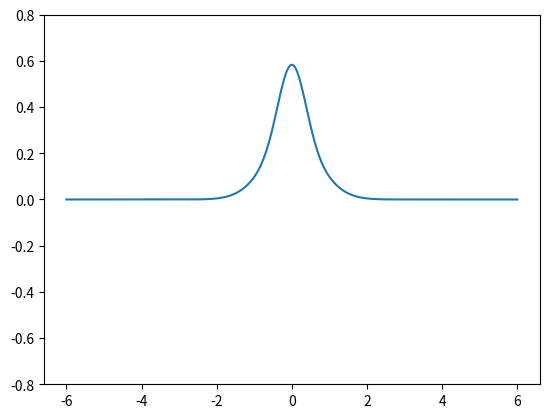

Write Python code to recreate this figure.
import numpy as np
import matplotlib.pyplot as plt
import pandas as pd
import seaborn as sns

from matplotlib import cm
from matplotlib.ticker import LinearLocator
from matplotlib.animation import FuncAnimation


def taylors_method(f, a, b, N, alpha):
  h = (b -a)/N
  Y = [(a, alpha)]
  for i in range (1, N + 1):
    Y += [(a + i * h, Y[-1][1] + h * f(Y[-1][0], Y[-1][1]))]
  return Y

def midpoint_method(f, a, b, N, alpha):
  h = (b -a)/N
  Y = [(a, alpha), (a + h, alpha + h * f(a, alpha))]
  for i in range (2, N + 1):
    Y += [(a + i * h, Y[-2][1] + 2 * h * f(Y[-1][0], Y[-1][1]))]
  return Y

def runge_kutta2(f, a, b, N, w):
  h = (b - a) / N
  Y = [(a, w)]
  for i in range(1, N + 1):
    K1 = h * f(a + (i - 1) * h, Y[-1][1])
    K2 = h * f(a + i * h, Y[-1][1] + K1)
    Y += [(a + i * h, Y[-1][1] + (K1 + K2) / 2)]
  return Y

def runge_kutta4(f, a, b, w, h = 0.1, N = None):
  if N is not None:
    h = (b - a) / N
  else:
    N = round((b - a) / h)
  t, Y = [a], [w]
  for i in range(1, N + 1):
    K1 = h * f(t[-1], Y[-1])
    K2 = h * f(t[-1] + 0.5 * h, Y[-1] + K1 / 2)
    K3 = h * f(t[-1] + 0.5 * h, Y[-1] + K2 / 2)
    K4 = h * f(t[-1] + h, Y[-1] + K3)
    Y += [Y[-1] + (K1 + 2 * K2 + 2 * K3 + K4) / 6]
    t += [t[-1] + h]
  return t, Y

def runge_kutta4step(f, t, w, h = 0.1):
  K1 = h * f(t, w)
  K2 = h * f(t + 0.5 * h, w + K1 / 2)
  K3 = h * f(t + 0.5 * h, w + K2 / 2)
  K4 = h * f(t + h, w + K3)
  return [t + h], [w + (K1 + 2 * K2 + 2 * K3 + K4) / 6]

def setAdvection(k, dx):
    def advection(t, u):
        ux = derivative(u, dx)
        return k * ux 
    return advection

def setHeat(k, dx):
    def heat(t, u):
        uxx = derivative(derivative(u, dx), dx)
        return k * uxx
    return heat

def setWave(k, dx):
    def wave(t, U):
        uxx = derivative(derivative(U[0], dx), dx)
        return np.array([U[1], 1 / k * uxx])
    return wave

def setWavePeriodic(k, dx):
    def wave(t, U):
        q1 = U[0]
        q2 = U[1]
        dq1 = derivative(q1, dx)
        dq2 = derivative(q2, dx)
        dq2[0] = (q2[1] + q1[1]) * .5 / dx
        dq1[-1] = (-q2[-2] - q1[-2]) * .5 / dx
        return np.array([k * dq1, - k * dq2])
    return wave

def setWavePeriodic2D(k, dx, dy):
    def wave(t, U):
        uxx = xDerivativePeriodic(xDerivativePeriodic(U[0], dx), dx)
        uyy = yDerivativePeriodic(yDerivativePeriodic(U[0], dy), dy)
        return np.array([U[1], k * (uxx + uyy)])
    return wave

def derivative(fx, h):
    fx = np.array(fx)
    return np.concatenate(([(-3 * fx[0] + 4 * fx[1] - fx[2]) * .5 / h], 
        (fx[2:] - fx[:-2]) * .5 / h, [(3 * fx[-1] - 4 * fx[-2] + fx[-3]) * .5 / h]))

def derivativePeriodic(fx, h):
    fx = np.array(fx)
    return np.concatenate(([(fx[1] - fx[-2]) * .5 / h], 
        (fx[2:] - fx[:-2]) * .5 / h, [(fx[1] - fx[-2]) * .5 / h]))

def xDerivativePeriodic(fx, h):
    fx = np.array(fx)
    return np.concatenate((np.array([(fx[1,:] - fx[-2,:]) * .5 / h]), 
        (fx[2:,:] - fx[:-2,:]) * .5 / h, np.array([(fx[1,:] - fx[-2,:]) * .5 / h])))

def yDerivativePeriodic(fx, h):
    fx = np.array(fx)
    #print(np.array([(fx[:,1] - fx[:,:-2]) * .5 / h]).T)
    return np.concatenate((np.array([(fx[:,1] - fx[:,-2]) * .5 / h]).T, 
        (fx[:,2:] - fx[:,:-2]) * .5 / h, np.array([(fx[:,1] - fx[:,-2]) * .5 / h]).T),
        axis = 1)

def derivative2(fx, h):
    fx = np.array(fx)
    return np.concatenate(([(fx[-1] - 2 * fx[0] + fx[1]) / h**2], 
        (fx[2:] - 2 * fx[1:-1] + fx[:-2]) / h**2, [(fx[-2] - 2 * fx[-1] + fx[0]) / h**2]))

def evolvePde(F, u0, x, ti, tf, dt):
    t = [ti]
    solution = [u0]
    while t[-1] <= tf:
        ti, y = runge_kutta4step(F, t[-1], solution[-1], dt)
        solution += y
        t += ti
    return np.array(solution), np.array(t)

#def evolvePde2nd(F, u0, udot0, x, ti, tf, dt):
#    t = [ti]
#    solution = [u0]
#    ti, y = runge_kutta4step(lambda t, x: udot0, ti, u0, dt)
#    t += ti
#    solution += y
#    while t[-1] <= tf:
#        ti, q = runge_kutta4step(F, t[-1], solution[-1], dt)
#        ti, y = runge_kutta4step(lambda t, x: q[0], t[-1], solution[-1], dt)
#        solution += y
#        t += ti
#    return np.array(solution), np.array(t)

#
#x = np.linspace(- 2.5 * np.pi, 1.5 * np.pi, 1000)
#dx = x[1] - x[0]
#dt = dx / 200
#fx = np.exp(- 0.5 * x ** 2)
#
#advectionEquation = setAdvection(2, dx)
#
#solution, t = evolvePde(advectionEquation, fx, x, 0, 50000 * dt, dt)
#
#fig, ax = plt.subplots(1)
#ax.plot(x, solution[0])
#ax.plot(x, solution[25000])
#ax.plot(x, solution[50000])
#fig.savefig("advectionSteps.pdf")
#
#fig, ax = plt.subplots(subplot_kw={"projection": "3d"})
#
#X, Y = np.meshgrid(x, t)
#
#surf = ax.plot_surface(X, Y, solution, cmap=cm.coolwarm,
#                       linewidth=0, antialiased=False)
#
#ax.zaxis.set_major_locator(LinearLocator(10))
#ax.zaxis.set_major_formatter('{x:.02f}')
#
#fig.colorbar(surf, shrink=0.5, aspect=5)
#
#fig.savefig("advection.pdf")
#
#x = np.linspace(- 2 * np.pi, 2 * np.pi, 1000)
#dx = x[1] - x[0]
#dt = dx / 300
#fx = np.exp(- 0.5 * x ** 2)
#
#heatEquation = setHeat(3, dx)
#
#solution, t = evolvePde(heatEquation, fx, x, 0, 50000 * dt, dt)
#
#fig, ax = plt.subplots(1)
#ax.plot(x, solution[0])
#ax.plot(x, solution[25000])
#ax.plot(x, solution[50000])
#fig.savefig("heatSteps.pdf")
#
#fig, ax = plt.subplots(subplot_kw={"projection": "3d"})
#
#X, Y = np.meshgrid(x, t)
#
#surf = ax.plot_surface(X, Y, solution, cmap=cm.coolwarm,
#                       linewidth=0, antialiased=False)
#
#ax.zaxis.set_major_locator(LinearLocator(10))
#ax.zaxis.set_major_formatter('{x:.02f}')
#
#fig.colorbar(surf, shrink=0.5, aspect=5)
#
#fig.savefig("heat.pdf")
#
#x = np.linspace(- 2 * np.pi, 2 * np.pi, 1000)
#dx = x[1] - x[0]
#dt = dx / 300
#fx = np.exp(- x ** 2)
#gx = np.zeros_like(x)
#
#waveEquation = setWave(0.5, dx)
#
#solution, t = evolvePde(waveEquation, np.array([fx, gx]), x, 0, 50000 * dt, dt)
#
#solution = solution[:,0,:]
#
#fig, ax = plt.subplots(1)
#ax.plot(x, solution[0])
#ax.plot(x, solution[50000])
##ax.plot(x, solution[50000])
#fig.savefig("waveSteps.pdf")
#
#fig, ax = plt.subplots(subplot_kw={"projection": "3d"})
#
#X, Y = np.meshgrid(x, t)
#
#surf = ax.plot_surface(X, Y, solution, cmap=cm.coolwarm,
#                       linewidth=0, antialiased=False)
#
#ax.zaxis.set_major_locator(LinearLocator(10))
#ax.zaxis.set_major_formatter('{x:.02f}')
#
#fig.colorbar(surf, shrink=0.5, aspect=5)
##plt.show()
#fig.savefig("waveEq.pdf")
#
x = np.linspace(- 6, 6, 500)
dx = x[1] - x[0]
dt = dx / 10
fx = np.exp(- x ** 2) / 4 - np.exp(- 6 ** 2) / 4
gx = np.exp(- 4 * x ** 2) / 3 - np.exp(- 4 * (6) ** 2) / 3 

waveEquation = setWavePeriodic(5, dx)

solution, t = evolvePde(waveEquation, np.array([fx, gx]), x, 0, 20000 * dt, dt)

solution = solution[:,0,:] + solution[:,1,:]

fps = 1000
                                                                                
fig, ax = plt.subplots(1)                         
                                                                                
ax.set_ylim(-0.8, 0.8);                                                             
                                                                                
def update(frame, solution, ax):                                              
    ax.clear()
    ax.set_ylim(-0.8, 0.8);                                                             
    ax.plot(x, solution[frame])
                                                                                
ax.plot(x, solution[0])
                                                                                
ani = FuncAnimation(fig, update, len(t), fargs=(solution, ax),                
                    interval=1000/fps)                                          
plt.show()  
quit()

fig, ax = plt.subplots(1)
ax.plot(x, solution[0])
ax.plot(x, solution[10000])
#ax.plot(x, solution[48000])
ax.plot(x, solution[50000])
#ax.plot(x, solution[50000])
fig.savefig("waveStepsPeriodic.pdf")

fig, ax = plt.subplots(subplot_kw={"projection": "3d"})

X, Y = np.meshgrid(x, t)

surf = ax.plot_surface(X, Y, solution, cmap=cm.coolwarm,
                       linewidth=0, antialiased=False)

ax.zaxis.set_major_locator(LinearLocator(10))
ax.zaxis.set_major_formatter('{x:.02f}')

fig.colorbar(surf, shrink=0.5, aspect=5)
#plt.show()
fig.savefig("waveEqPeriodic.pdf")
#
#x = np.linspace(- np.pi, np.pi, 100)
#y = np.linspace(- np.pi, np.pi, 100)
#dx = x[1] - x[0]
#dy = y[1] - y[0]
#x, y = np.meshgrid(x, y)
#dt = dx / 200
#fx = np.exp(- x ** 2 - y ** 2)
#gx = np.zeros_like(fx)
#
#waveEquation = setWavePeriodic2D(25, dx, dy)
#
#solution, t = evolvePde(waveEquation, np.array([fx, gx]), x, 0, 900 * dt, dt)
#
#print(solution.shape)
#solution = solution[:,0,:,:]
##
##fig, ax = plt.subplots(1)
##ax.plot(x, solution[0])
##ax.plot(x, solution[50000])
###ax.plot(x, solution[50000])
##fig.savefig("waveStepsPeriodic.pdf")
##
#fig, ax = plt.subplots(subplot_kw={"projection": "3d"})
#
#surf = ax.plot_surface(x, y, solution[0], cmap=cm.coolwarm,
#                       linewidth=0, antialiased=False)
#
#ax.zaxis.set_major_locator(LinearLocator(10))
#ax.zaxis.set_major_formatter('{x:.02f}')
#
#fig.colorbar(surf, shrink=0.5, aspect=5)
#
#fig, ax = plt.subplots(subplot_kw={"projection": "3d"})
#
#surf = ax.plot_surface(x, y, solution[-1], cmap=cm.coolwarm,
#                       linewidth=0, antialiased=False)
#
#ax.zaxis.set_major_locator(LinearLocator(10))
#ax.zaxis.set_major_formatter('{x:.02f}')
#
#fig.colorbar(surf, shrink=0.5, aspect=5)
#
#plt.show()
#fig.savefig("waveEqPeriodic.pdf")
#
